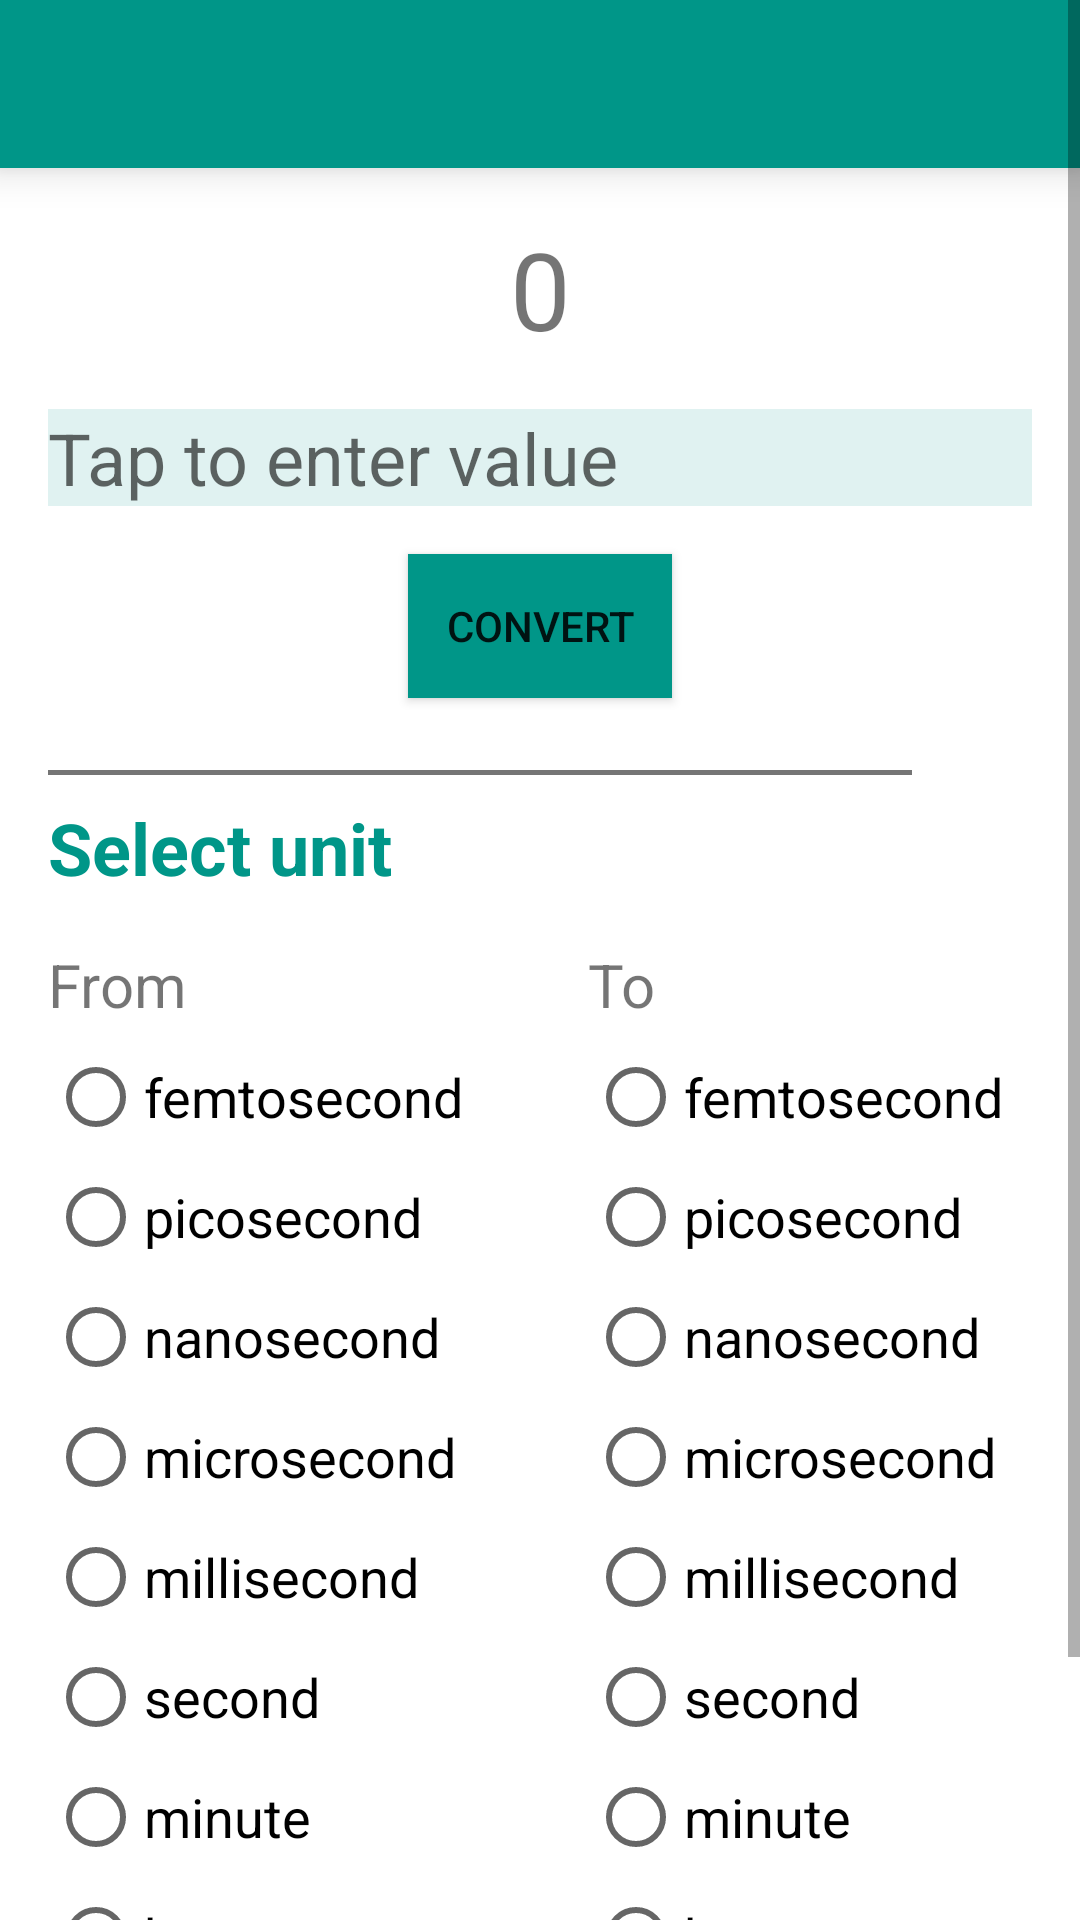

The Android layout XML behind this screen, and the referenced resources:
<!-- AndroidManifest.xml: application theme Theme.AppCompat.Light -->
<!-- res/layout/activity_time.xml -->
<?xml version="1.0" encoding="utf-8"?>
<ScrollView xmlns:android="http://schemas.android.com/apk/res/android"
    xmlns:tools="http://schemas.android.com/tools"
    android:layout_width="match_parent"
    android:layout_height="match_parent"
    tools:context="com.example.android.uconvert.MainActivity">

    <RelativeLayout xmlns:android="http://schemas.android.com/apk/res/android"
        xmlns:tools="http://schemas.android.com/tools"
        android:layout_width="match_parent"
        android:layout_height="match_parent"
        android:background="#FFFFFF">

        <android.support.v7.widget.Toolbar xmlns:app="http://schemas.android.com/apk/res-auto"
            android:id="@+id/my_toolbar"
            android:layout_width="match_parent"
            android:layout_height="?attr/actionBarSize"
            android:background="#009688"
            android:elevation="8dp"
            android:theme="@style/ThemeOverlay.AppCompat.ActionBar"
            app:popupTheme="@style/ThemeOverlay.AppCompat.Light" />

        <LinearLayout
            android:id="@+id/layout_1"
            android:layout_width="match_parent"
            android:layout_height="wrap_content"
            android:layout_below="@id/my_toolbar"
            android:orientation="vertical">

            <TextView
                android:id="@+id/result"
                android:layout_width="match_parent"
                android:layout_height="wrap_content"
                android:layout_marginTop="16dp"
                android:text="0"
                android:textAlignment="center"
                android:textSize="36sp"
                android:singleLine="true"/>

            <EditText
                android:layout_width="match_parent"
                android:layout_height="wrap_content"
                android:layout_marginLeft="16dp"
                android:layout_marginRight="16dp"
                android:layout_marginTop="16dp"
                android:hint="Tap to enter value"
                android:textSize="24sp"
                android:singleLine="true"
                android:background="#E0F2F1"
                android:id="@+id/value_field"/>

            <Button
                android:layout_width="wrap_content"
                android:layout_height="wrap_content"
                android:layout_gravity="center"
                android:layout_marginLeft="16dp"
                android:layout_marginRight="16dp"
                android:layout_marginTop="16dp"
                android:background="#009688"
                android:text="convert"
                android:onClick="convert"/>

            <TextView
                android:layout_width="match_parent"
                android:layout_height="match_parent"
                android:layout_marginLeft="16dp"
                android:layout_marginRight="56dp"
                android:layout_marginTop="24dp"
                android:background="#757575"
                android:textSize="1dp" />

            <TextView
                android:layout_width="match_parent"
                android:layout_height="match_parent"
                android:layout_marginBottom="16dp"
                android:layout_marginLeft="16dp"
                android:layout_marginTop="8dp"
                android:layout_weight="1"
                android:gravity="left"
                android:text="Select unit"
                android:textColor="#009688"
                android:textSize="24sp"
                android:textStyle="bold" />
        </LinearLayout>

        <LinearLayout
            android:layout_width="match_parent"
            android:layout_height="wrap_content"
            android:layout_below="@id/layout_1"
            android:orientation="horizontal">

            <LinearLayout
                android:layout_width="wrap_content"
                android:layout_height="wrap_content"
                android:layout_weight="1"
                android:orientation="vertical">

                <RadioGroup xmlns:android="http://schemas.android.com/apk/res/android"
                    android:layout_width="fill_parent"
                    android:layout_height="wrap_content"
                    android:orientation="vertical">

                <TextView
                    android:layout_width="wrap_content"
                    android:layout_height="wrap_content"
                    android:layout_marginLeft="16dp"
                    android:text="From"
                    android:textSize="20dp" />

                <RadioButton
                    style="@style/List"
                    android:onClick="from_femtosecond"
                    android:layout_width="wrap_content"
                    android:layout_height="wrap_content"
                    android:text="femtosecond" />

                <RadioButton
                    style="@style/List"
                    android:onClick="from_picosecond"
                    android:layout_width="wrap_content"
                    android:layout_height="wrap_content"
                    android:text="picosecond" />

                <RadioButton
                    style="@style/List"
                    android:layout_width="wrap_content"
                    android:layout_height="wrap_content"
                    android:text="nanosecond"
                    android:onClick="from_nanosecond"/>

                <RadioButton
                    style="@style/List"
                    android:onClick="from_microsecond"
                    android:layout_width="wrap_content"
                    android:layout_height="wrap_content"
                    android:text="microsecond" />

                <RadioButton
                    style="@style/List"
                    android:layout_width="wrap_content"
                    android:layout_height="wrap_content"
                    android:text="millisecond"
                    android:onClick="from_millisecond"/>

                <RadioButton
                    style="@style/List"
                    android:layout_width="wrap_content"
                    android:layout_height="wrap_content"
                    android:text="second"
                    android:onClick="from_second"/>

                <RadioButton
                    style="@style/List"
                    android:layout_width="wrap_content"
                    android:layout_height="wrap_content"
                    android:text="minute"
                    android:onClick="from_minute"/>

                <RadioButton
                    style="@style/List"
                    android:layout_width="wrap_content"
                    android:layout_height="wrap_content"
                    android:text="hour"
                    android:onClick="from_hour"/>

                <RadioButton
                    style="@style/List"
                    android:layout_width="wrap_content"
                    android:layout_height="wrap_content"
                    android:text="day"
                    android:onClick="from_day"/>

                <RadioButton
                    style="@style/List"
                    android:layout_width="wrap_content"
                    android:layout_height="wrap_content"
                    android:text="week"
                    android:onClick="from_week"/>
            </RadioGroup>
            </LinearLayout>
            <LinearLayout
                android:layout_width="wrap_content"
                android:layout_height="wrap_content"
                android:layout_weight="1"
                android:orientation="vertical">

                <RadioGroup xmlns:android="http://schemas.android.com/apk/res/android"
                    android:layout_width="fill_parent"
                    android:layout_height="wrap_content"
                    android:orientation="vertical">

                <TextView
                    android:layout_width="wrap_content"
                    android:layout_height="wrap_content"
                    android:paddingLeft="16dp"
                    android:text="To"
                    android:textSize="20dp" />

                <RadioButton
                    style="@style/List"
                    android:layout_width="wrap_content"
                    android:layout_height="wrap_content"
                    android:text="femtosecond"
                    android:onClick="to_femtosecond"/>

                <RadioButton
                    style="@style/List"
                    android:layout_width="wrap_content"
                    android:layout_height="wrap_content"
                    android:text="picosecond"
                    android:onClick="to_picosecond"/>

                <RadioButton
                    style="@style/List"
                    android:layout_width="wrap_content"
                    android:layout_height="wrap_content"
                    android:text="nanosecond"
                    android:onClick="to_nanosecond"/>

                <RadioButton
                    style="@style/List"
                    android:layout_width="wrap_content"
                    android:layout_height="wrap_content"
                    android:text="microsecond"
                    android:onClick="to_microsecond"/>

                <RadioButton
                    style="@style/List"
                    android:layout_width="wrap_content"
                    android:layout_height="wrap_content"
                    android:text="millisecond"
                    android:onClick="to_millisecond"/>

                <RadioButton
                    style="@style/List"
                    android:layout_width="wrap_content"
                    android:layout_height="wrap_content"
                    android:text="second"
                    android:onClick="to_second"/>

                <RadioButton
                    style="@style/List"
                    android:layout_width="wrap_content"
                    android:layout_height="wrap_content"
                    android:text="minute"
                    android:onClick="to_minute"/>

                <RadioButton
                    style="@style/List"
                    android:layout_width="wrap_content"
                    android:layout_height="wrap_content"
                    android:text="hour"
                    android:onClick="to_hour"/>

                <RadioButton
                    style="@style/List"
                    android:layout_width="wrap_content"
                    android:layout_height="wrap_content"
                    android:text="day"
                    android:onClick="to_day"/>

                <RadioButton
                    style="@style/List"
                    android:layout_width="wrap_content"
                    android:layout_height="wrap_content"
                    android:text="week"
                    android:onClick="to_week"/>
                </RadioGroup>
            </LinearLayout>
        </LinearLayout>
    </RelativeLayout>
</ScrollView>
<!-- resources referenced by this layout -->
<resources>
  <style name="List">
          <item name="android:textSize">18dp</item>
          <item name="android:layout_marginLeft">16dp</item>
          <item name="android:layout_marginTop">8dp</item>
      </style>
</resources>
